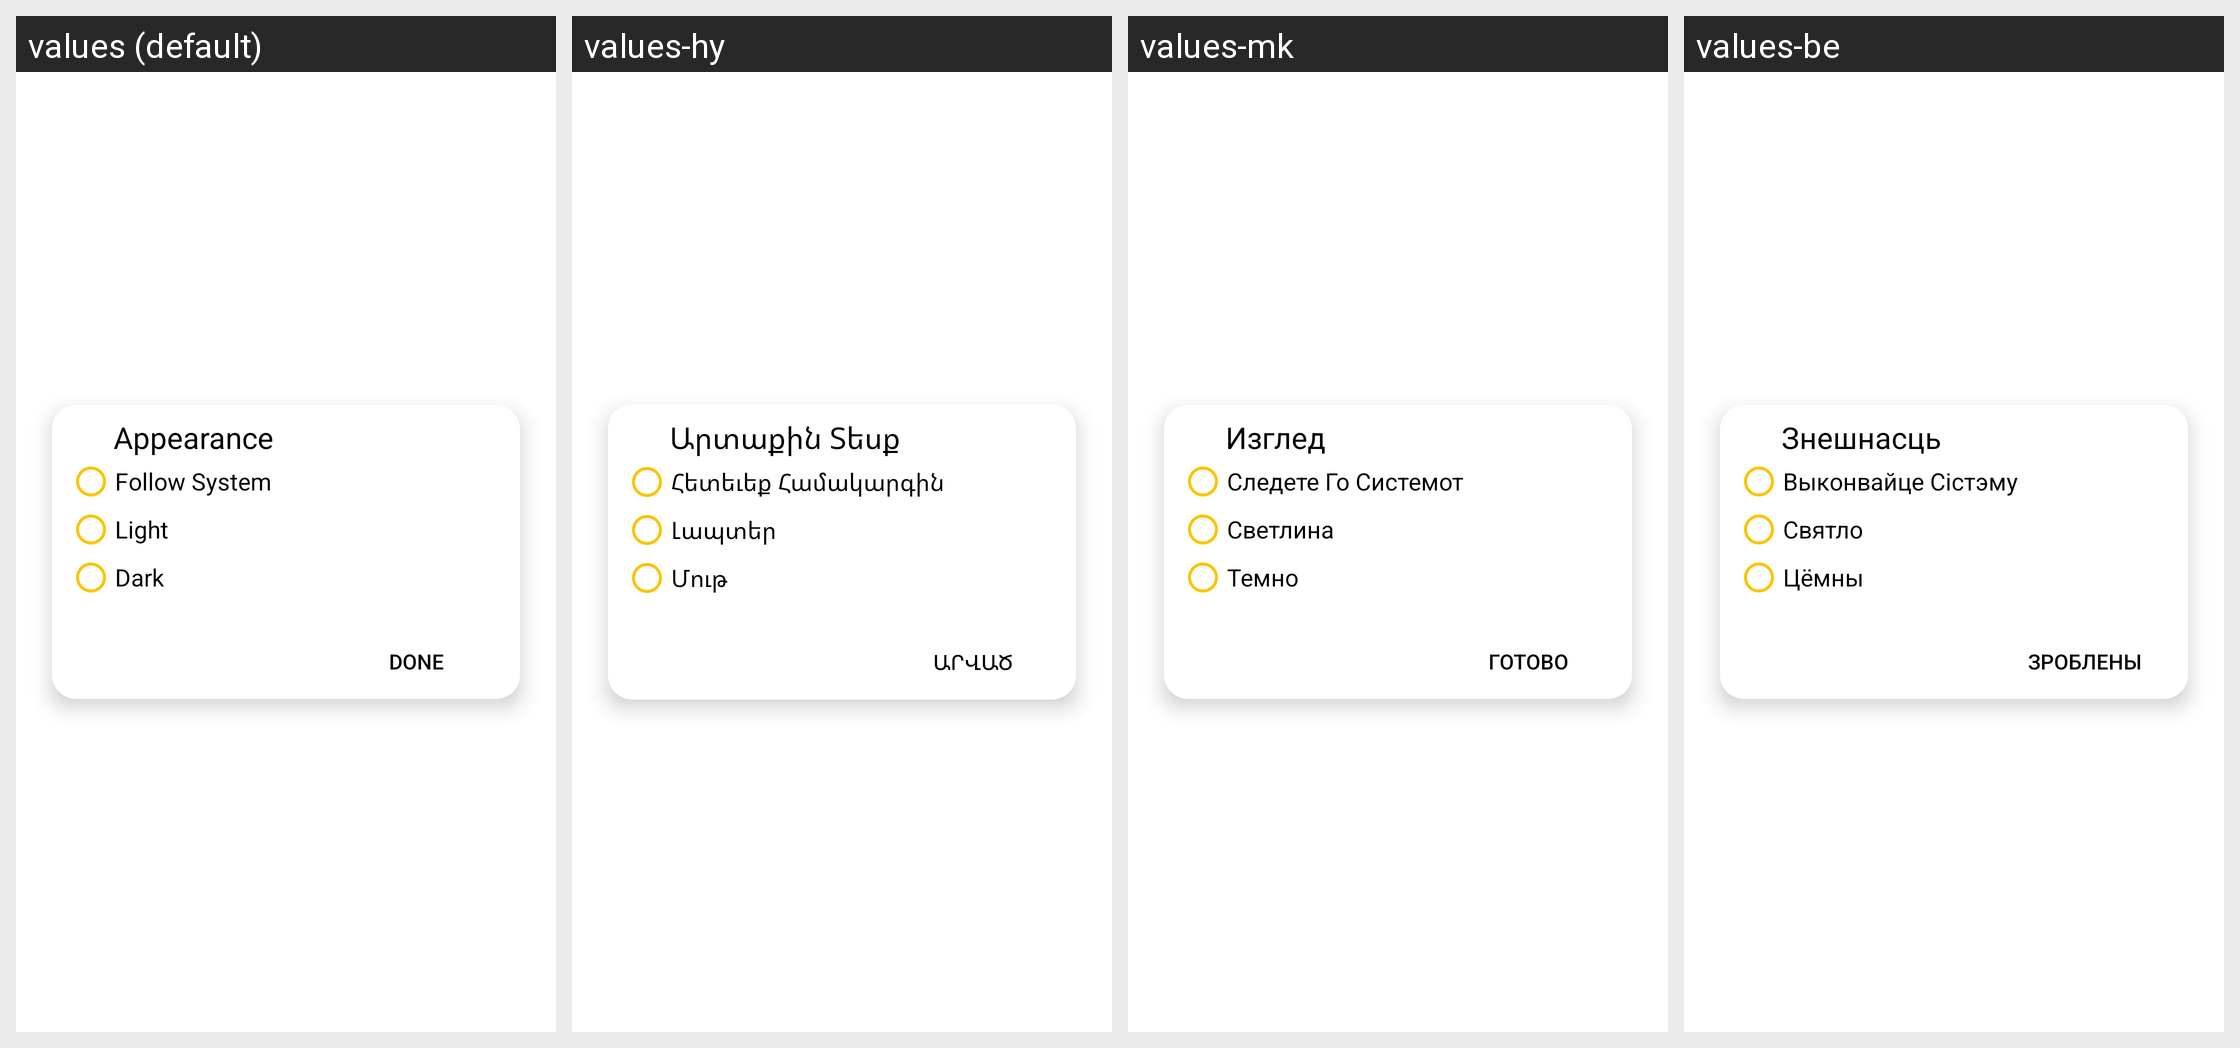

Strings drawn on this Android screen and how each of the app's shown locales translates them:
Android screen res/layout/dialogbox.xml rendered under 4 locales, left to right: values (default), values-hy, values-mk, values-be. Device: Nexus 5 (rendered at 1080×1920; each locale shown at half size, 540×960, under a caption strip naming it); theme AppTheme.
Other locales in the repository, not shown: values-ar, values-az, values-bg, values-bs, values-ca, values-cs, values-da, values-de, values-el, values-eo, values-es, values-et, values-fa, values-fi, values-fil, values-fr, values-ga, values-he, values-hi, values-hr, values-hu, values-ia, values-id, values-is, values-it, values-iw, values-ja, values-ka, values-kk, values-ko, values-la, values-lb, values-lt, values-ms, values-mt, values-nb-rNO, values-ne, values-nl, values-no, values-pl, values-pt, values-pt-rBR, values-ro, values-ru, values-sk, values-sl, values-sr, values-sv, values-th, values-tl, values-tr, values-uk, values-ur, values-uz, values-vi, values-zh-rCN, values-zh-rTW.
Strings drawn on this screen, with the default value and each locale's value (text and hints the layout hard-codes, and strings that could not be matched under every locale, appear in the picture but are not listed):

appearance
  values: Appearance
  values-hy: Արտաքին Տեսք
  values-mk: Изглед
  values-be: Знешнасць

followsys
  values: Follow System
  values-hy: Հետեւեք Համակարգին
  values-mk: Следете Го Системот
  values-be: Выконвайце Сістэму

light
  values: Light
  values-hy: Լապտեր
  values-mk: Светлина
  values-be: Святло

dark
  values: Dark
  values-hy: Մութ
  values-mk: Темно
  values-be: Цёмны

done
  values: Done
  values-hy: Արված
  values-mk: Готово
  values-be: Зроблены
